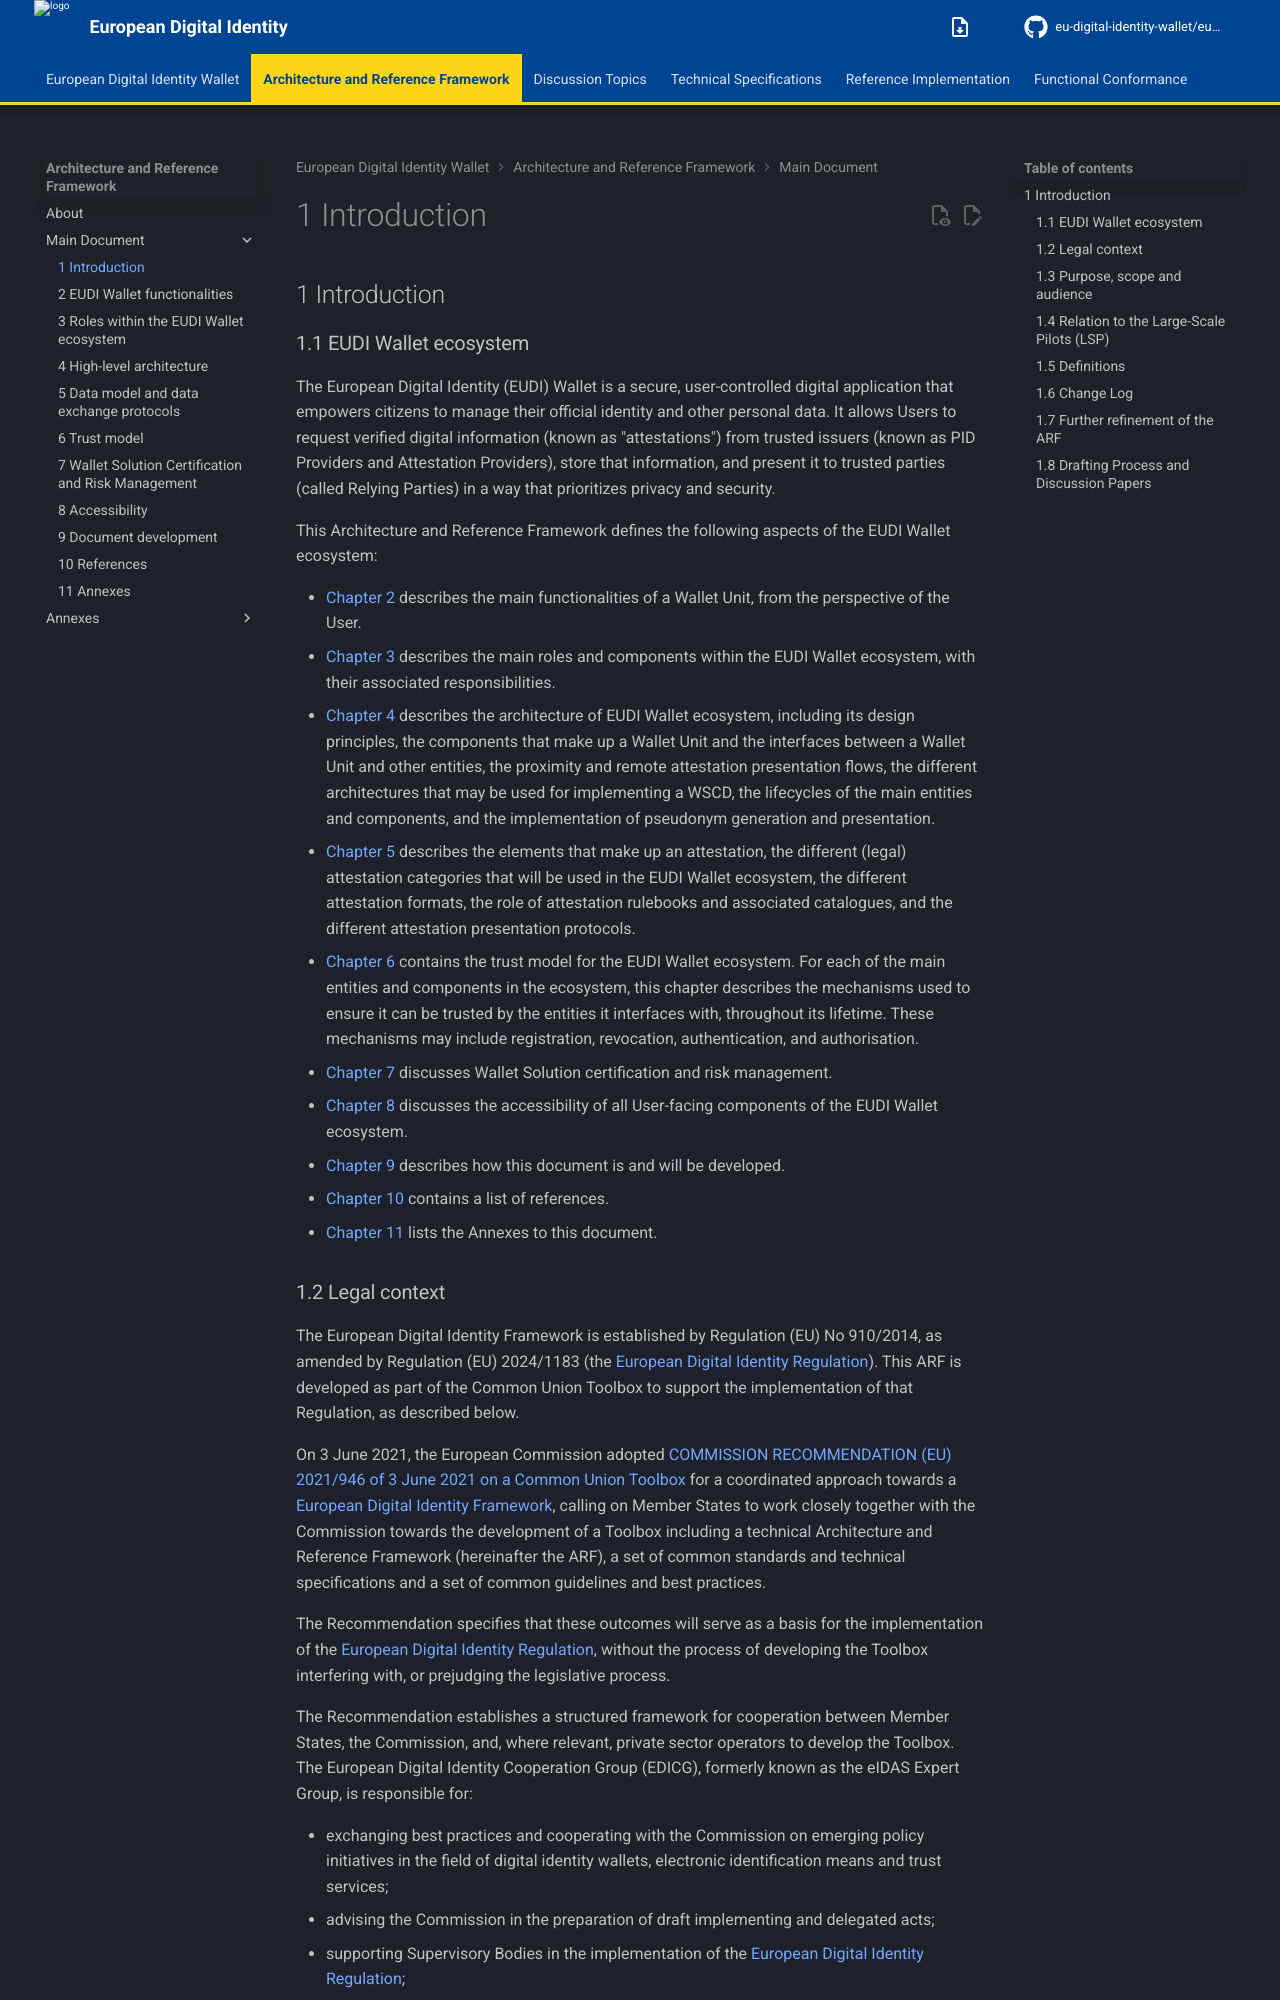

repository: eu-digital-identity-wallet/eudi-doc-architecture-and-reference-framework · page: 3.0.0/main/01-introduction/index.html · generator: mkdocs

## 1 Introduction

### 1.1 EUDI Wallet ecosystem

The European Digital Identity (EUDI) Wallet is a secure, user-controlled digital
application that empowers citizens to manage their official identity and other
personal data. It allows Users to request verified digital information (known as
"attestations") from trusted issuers (known as PID Providers and Attestation
Providers), store that information, and present it to trusted parties (called
Relying Parties) in a way that prioritizes privacy and security.

This Architecture and Reference Framework defines the following aspects of the
EUDI Wallet ecosystem:

- [Chapter 2][2-eudi-wallet-functionalities] describes the main
functionalities of a Wallet Unit, from the perspective of the User.
- [Chapter 3][3-roles-within-the-eudi-wallet-ecosystem] describes the main roles and components
within the EUDI Wallet ecosystem, with their associated responsibilities.
- [Chapter 4][4-high-level-architecture] describes the architecture of EUDI
Wallet ecosystem, including its design principles, the components that make up a
Wallet Unit and the interfaces between a Wallet Unit and other entities, the
proximity and remote attestation presentation flows, the different architectures
that may be used for implementing a WSCD, the lifecycles of the main entities
and components, and the implementation of pseudonym generation and presentation.
- [Chapter 5][5-data-model-and-data-exchange-protocols] describes the elements
that make up an attestation, the different (legal) attestation categories that
will be used in the EUDI Wallet ecosystem, the different attestation formats,
the role of attestation rulebooks and associated catalogues, and the different
attestation presentation protocols.
- [Chapter 6][6-trust-model] contains the trust model for the EUDI Wallet
ecosystem. For each of the main entities and components in the ecosystem, this
chapter describes the mechanisms used to ensure it can be trusted by the
entities it interfaces with, throughout its lifetime. These mechanisms may
include registration, revocation, authentication, and authorisation.
- [Chapter 7][7-wallet-solution-certification-and-risk-management] discusses
Wallet Solution certification and risk management.
- [Chapter 8][8-accessibility] discusses the accessibility of all User-facing
components of the EUDI Wallet ecosystem.
- [Chapter 9][9-document-development] describes how this document is and will
be developed.
- [Chapter 10][10-references] contains a list of references.
- [Chapter 11][11-annexes] lists the Annexes to this document.
